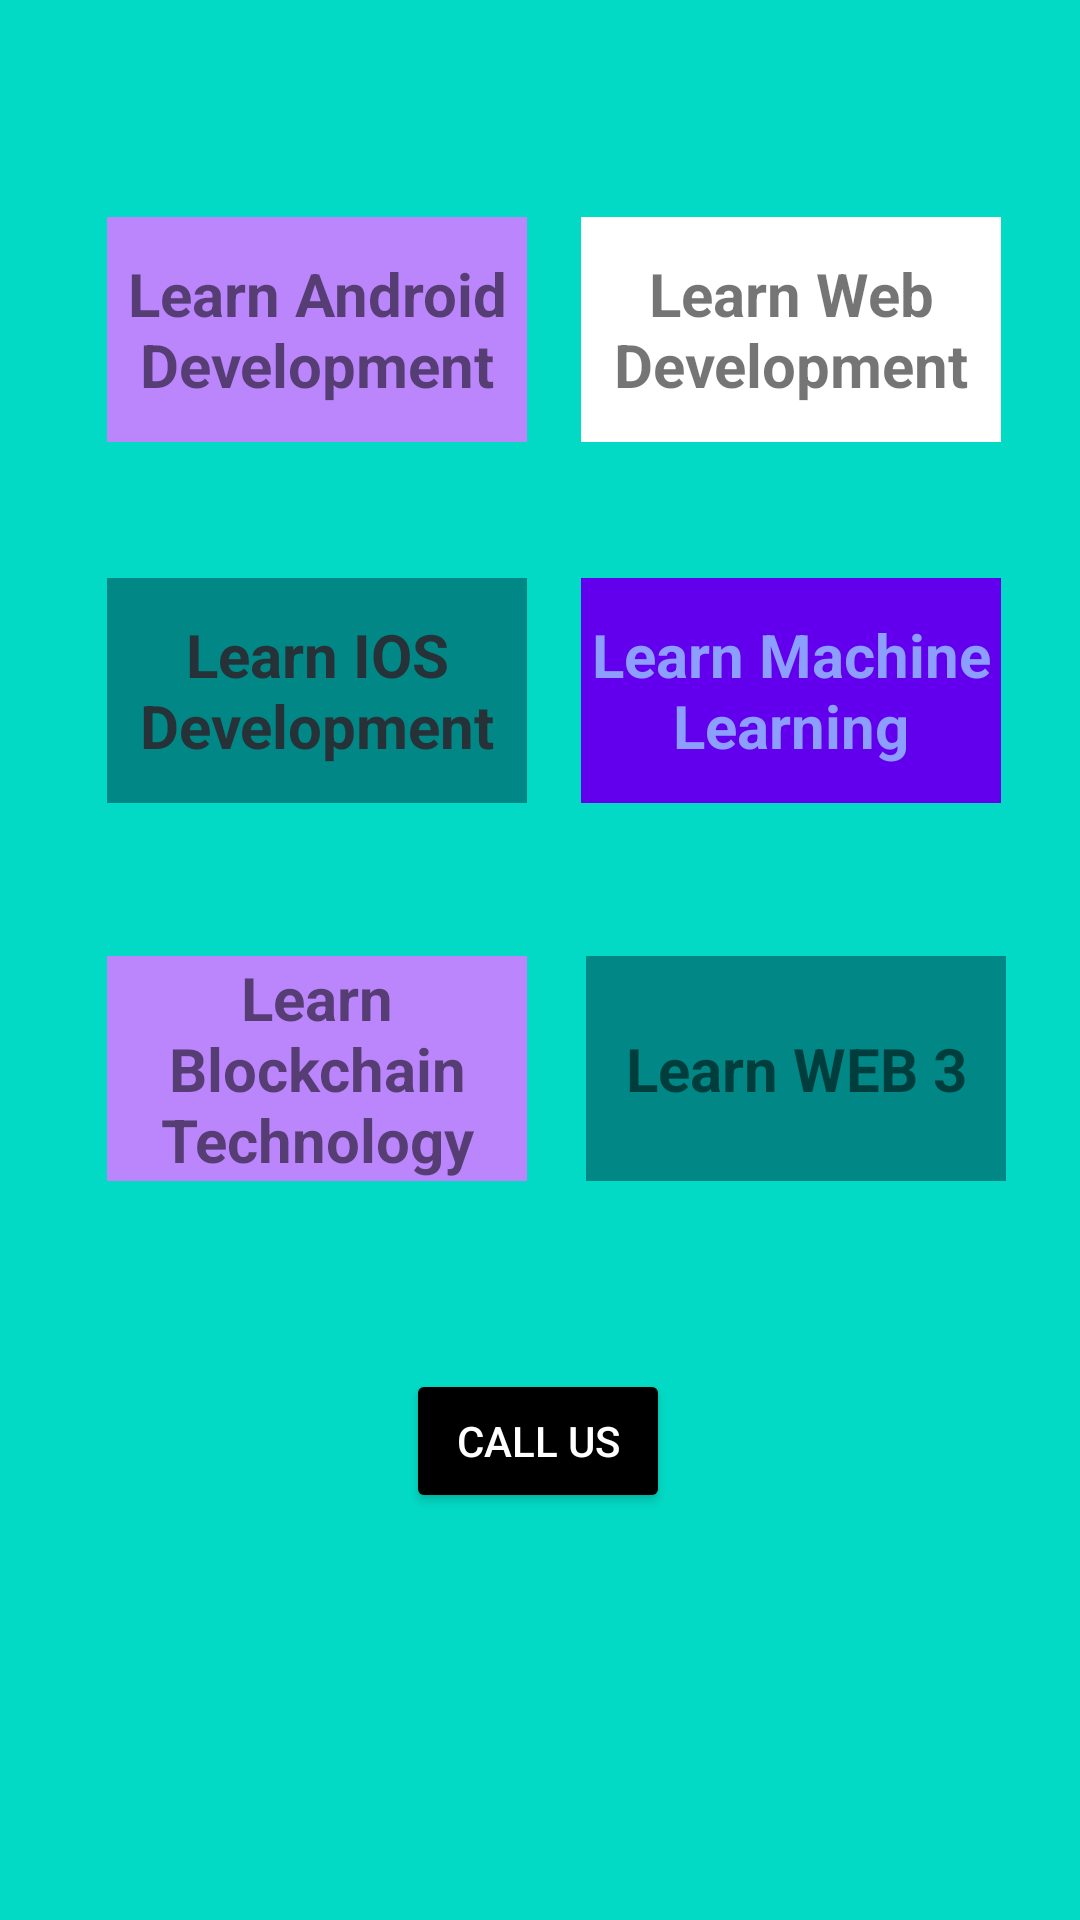

Layout XML and referenced resources for this Android screen:
<!-- AndroidManifest.xml: application theme Theme.Minipro -->
<!-- res/layout/activity_main2.xml -->
<?xml version="1.0" encoding="utf-8"?>
<androidx.constraintlayout.widget.ConstraintLayout xmlns:android="http://schemas.android.com/apk/res/android"
    xmlns:app="http://schemas.android.com/apk/res-auto"
    xmlns:tools="http://schemas.android.com/tools"
    android:layout_width="match_parent"
    android:layout_height="match_parent"
    android:background="@color/teal_200"
    tools:context=".MainActivity2">

    <TextView
        android:id="@+id/machine"
        android:layout_width="140dp"
        android:layout_height="75dp"
        android:background="@color/purple_500"
        android:gravity="center"
        android:text="Learn Machine Learning"
        android:textColor="#8C9EFF"
        android:textSize="20dp"
        android:textStyle="bold"
        app:layout_constraintBottom_toBottomOf="parent"
        app:layout_constraintEnd_toEndOf="parent"
        app:layout_constraintHorizontal_bias="0.881"
        app:layout_constraintStart_toStartOf="parent"
        app:layout_constraintTop_toTopOf="parent"
        app:layout_constraintVertical_bias="0.341"
        tools:ignore="TextSizeCheck" />

    <TextView
        android:id="@+id/web3"
        android:layout_width="140dp"
        android:layout_height="75dp"
        android:layout_marginStart="52dp"
        android:background="@color/teal_700"
        android:gravity="center"
        android:text="Learn WEB 3"
        android:textSize="20dp"
        android:textStyle="bold"
        app:layout_constraintBottom_toBottomOf="parent"
        app:layout_constraintEnd_toEndOf="parent"
        app:layout_constraintHorizontal_bias="0.853"
        app:layout_constraintStart_toStartOf="parent"
        app:layout_constraintTop_toTopOf="parent"
        app:layout_constraintVertical_bias="0.564"
        tools:ignore="TextSizeCheck,TextContrastCheck" />

    <TextView
        android:id="@+id/ios"
        android:layout_width="140dp"
        android:layout_height="75dp"
        android:background="@color/teal_700"
        android:gravity="center"
        android:text="Learn IOS Development"
        android:textColor="#263238"
        android:textSize="20dp"
        android:textStyle="bold"
        app:layout_constraintBottom_toBottomOf="parent"
        app:layout_constraintEnd_toEndOf="parent"
        app:layout_constraintHorizontal_bias="0.162"
        app:layout_constraintStart_toStartOf="parent"
        app:layout_constraintTop_toTopOf="parent"
        app:layout_constraintVertical_bias="0.341"
        tools:ignore="TextSizeCheck" />

    <TextView
        android:id="@+id/blockchain"
        android:layout_width="140dp"
        android:layout_height="75dp"
        android:background="@color/purple_200"
        android:gravity="center"
        android:text="Learn Blockchain Technology"
        android:textSize="20dp"
        android:textStyle="bold"
        app:layout_constraintBottom_toBottomOf="parent"
        app:layout_constraintEnd_toEndOf="parent"
        app:layout_constraintHorizontal_bias="0.162"
        app:layout_constraintStart_toStartOf="parent"
        app:layout_constraintTop_toTopOf="parent"
        app:layout_constraintVertical_bias="0.564"
        tools:ignore="TextSizeCheck" />

    <TextView
        android:id="@+id/android"
        android:layout_width="140dp"
        android:layout_height="75dp"
        android:background="@color/purple_200"
        android:gravity="center"
        android:text="Learn Android Development"
        android:textSize="20dp"
        android:textStyle="bold"
        app:layout_constraintBottom_toBottomOf="parent"
        app:layout_constraintEnd_toEndOf="parent"
        app:layout_constraintHorizontal_bias="0.162"
        app:layout_constraintStart_toStartOf="parent"
        app:layout_constraintTop_toTopOf="parent"
        app:layout_constraintVertical_bias="0.128"
        tools:ignore="TextSizeCheck" />

    <TextView
        android:id="@+id/web"
        android:layout_width="140dp"
        android:layout_height="75dp"
        android:background="@color/white"
        android:gravity="center"
        android:text="Learn Web Development"
        android:textSize="20dp"
        android:textStyle="bold"
        app:layout_constraintBottom_toBottomOf="parent"
        app:layout_constraintEnd_toEndOf="parent"
        app:layout_constraintHorizontal_bias="0.881"
        app:layout_constraintStart_toStartOf="parent"
        app:layout_constraintTop_toTopOf="parent"
        app:layout_constraintVertical_bias="0.128"
        tools:ignore="TextSizeCheck" />

    <Button
        android:id="@+id/contact"
        android:layout_width="wrap_content"
        android:layout_height="wrap_content"
        android:text="Call Us"
        android:textColor="@color/white"
        android:backgroundTint="@color/black"

        app:layout_constraintBottom_toBottomOf="parent"
        app:layout_constraintEnd_toEndOf="parent"
        app:layout_constraintHorizontal_bias="0.498"
        app:layout_constraintStart_toStartOf="parent"
        app:layout_constraintTop_toTopOf="parent"
        app:layout_constraintVertical_bias="0.771" />
</androidx.constraintlayout.widget.ConstraintLayout>
<!-- resources referenced by this layout -->
<resources>
  <style name="Theme.Minipro" parent="Theme.MaterialComponents.DayNight.DarkActionBar">
          
          <item name="colorPrimary">#E6BB29</item>
          <item name="colorPrimaryVariant">@color/purple_700</item>
          <item name="colorOnPrimary">@color/white</item>
          
          <item name="colorSecondary">@color/teal_200</item>
          <item name="colorSecondaryVariant">@color/teal_700</item>
          <item name="colorOnSecondary">@color/black</item>
          
          <item name="android:statusBarColor">#D63E74</item>
          
      </style>
  <!-- not gathered from this repository: default colours our renderer supplied (Android Studio template values) -->
  <color name="purple_200">#FFBB86FC</color>
  <color name="purple_500">#FF6200EE</color>
  <color name="purple_700">#FF3700B3</color>
  <color name="teal_200">#FF03DAC5</color>
  <color name="teal_700">#FF018786</color>
  <color name="black">#FF000000</color>
  <color name="white">#FFFFFFFF</color>
</resources>
